Image classification data set "final_dataset" (SliMac16/projekt_inz on GitHub). Class labels (2): anomaly, clean.

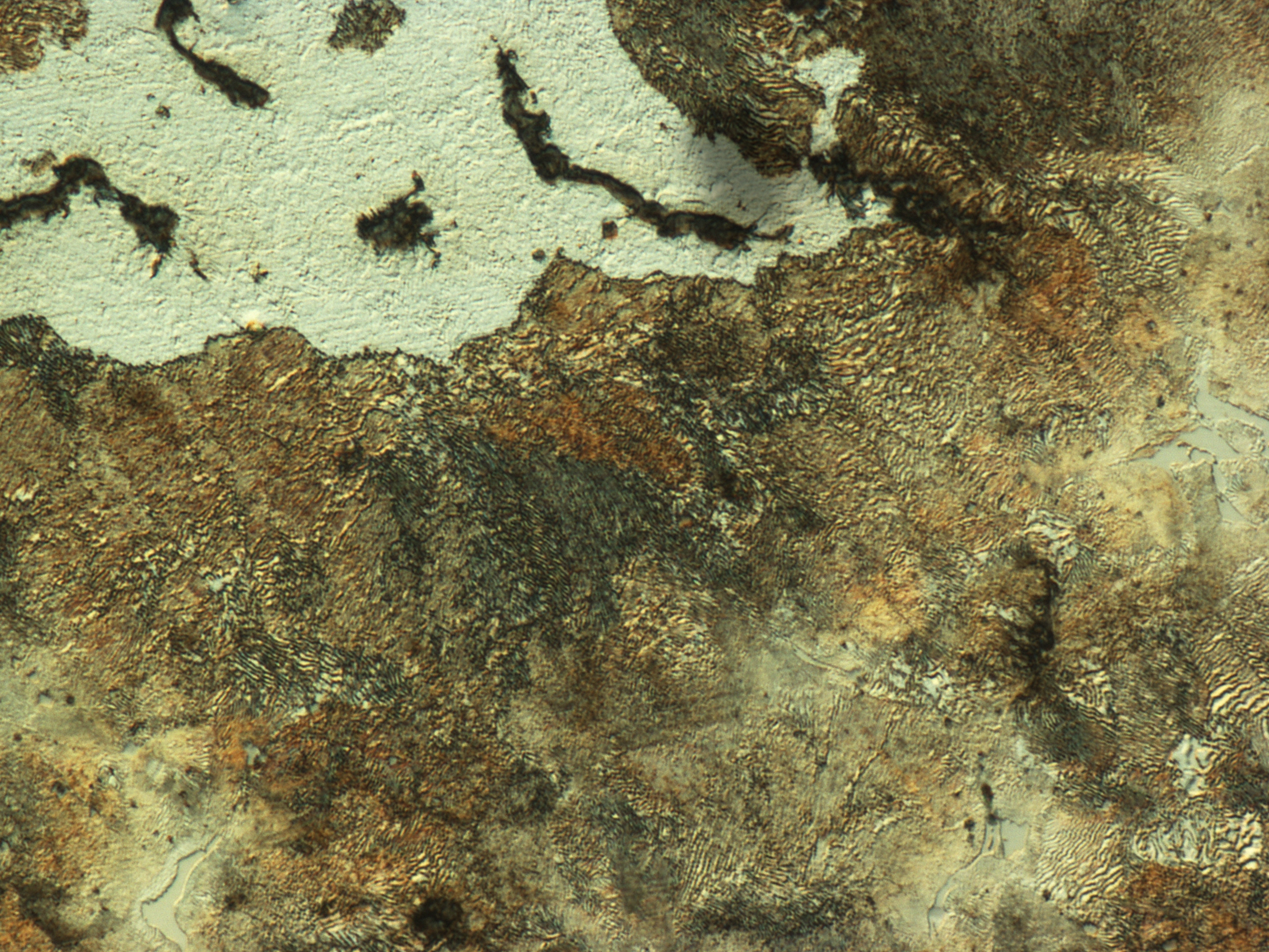
Label: anomaly

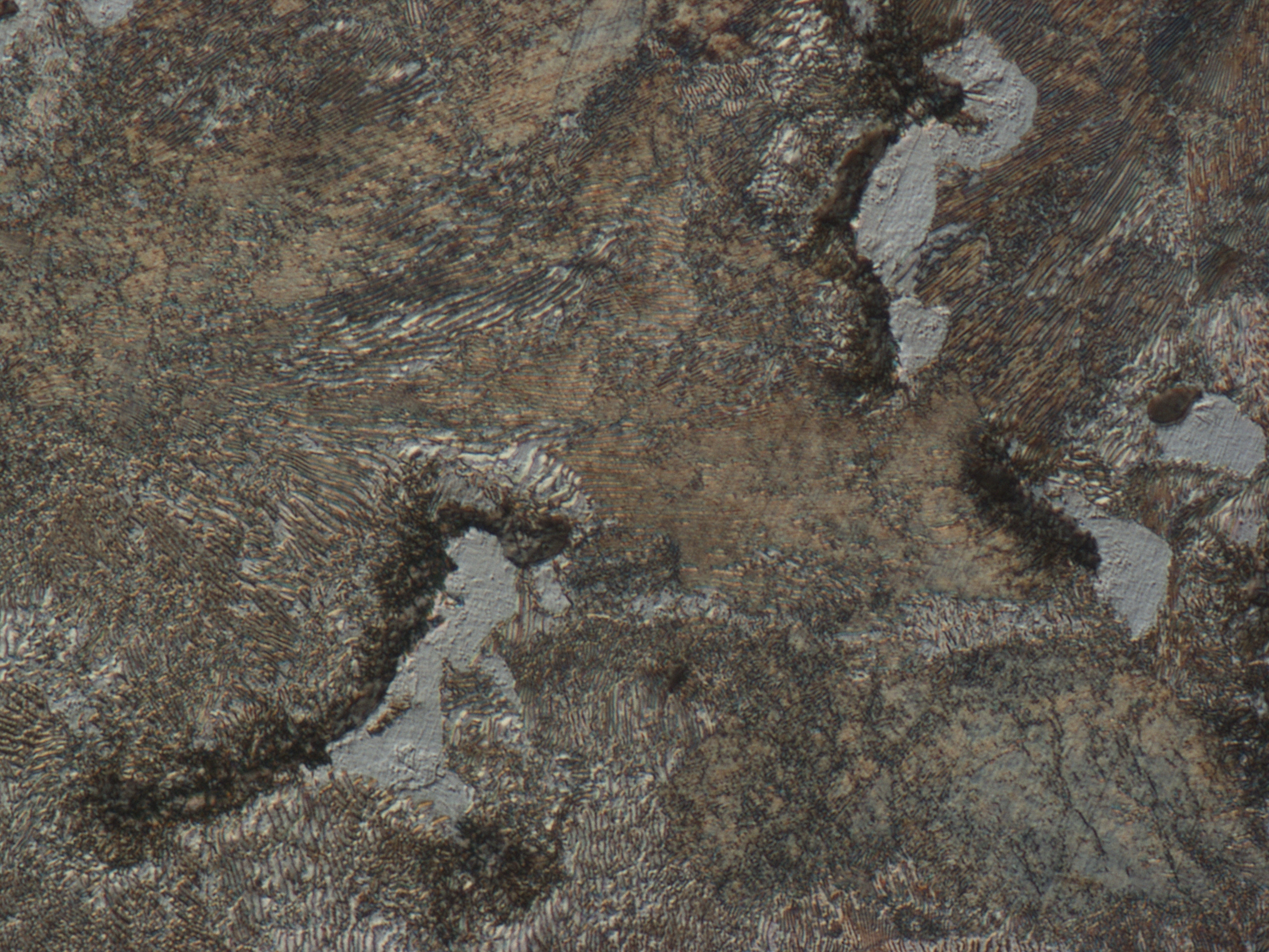
Label: clean

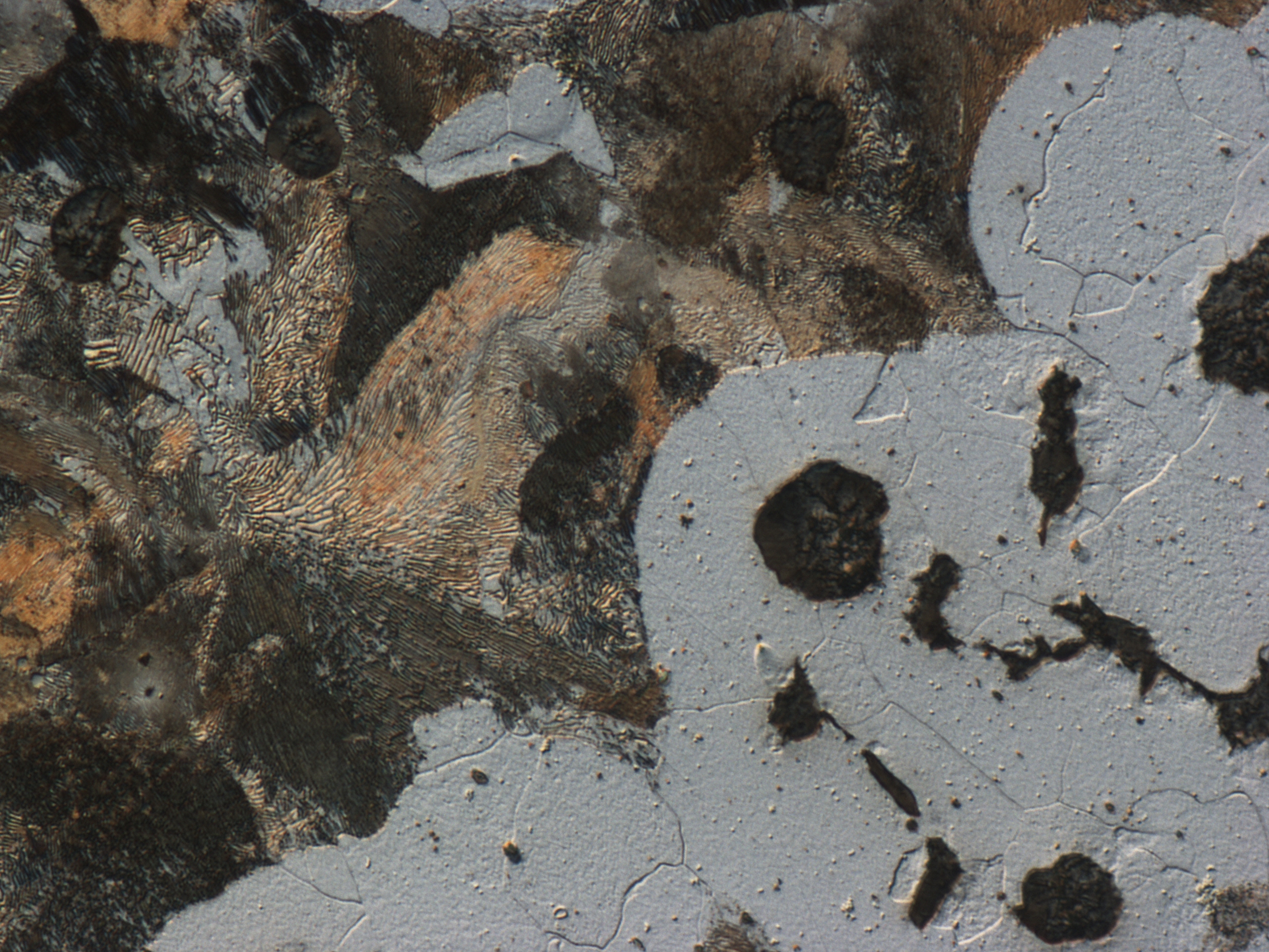
Label: clean

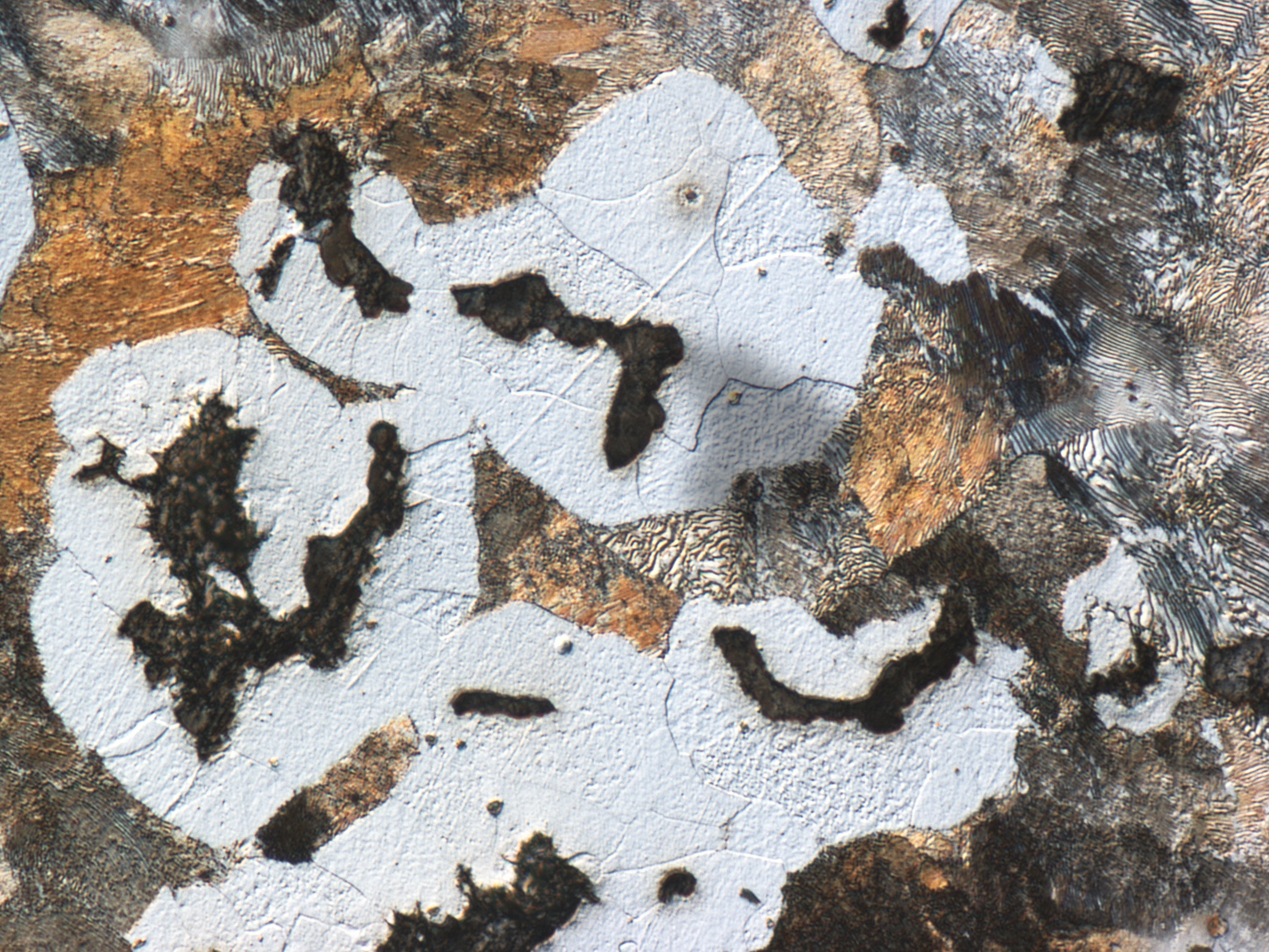
Label: anomaly

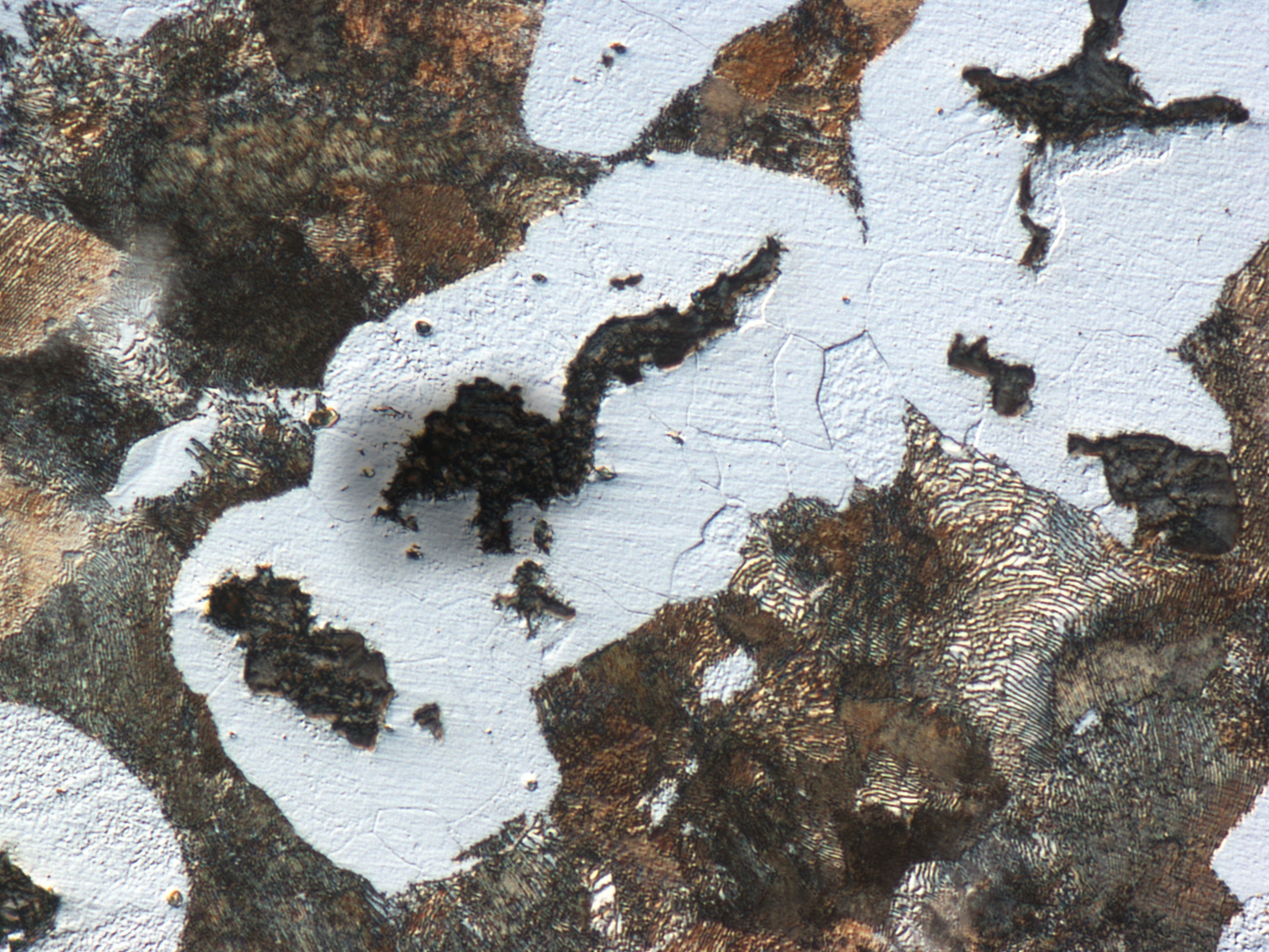
Label: anomaly

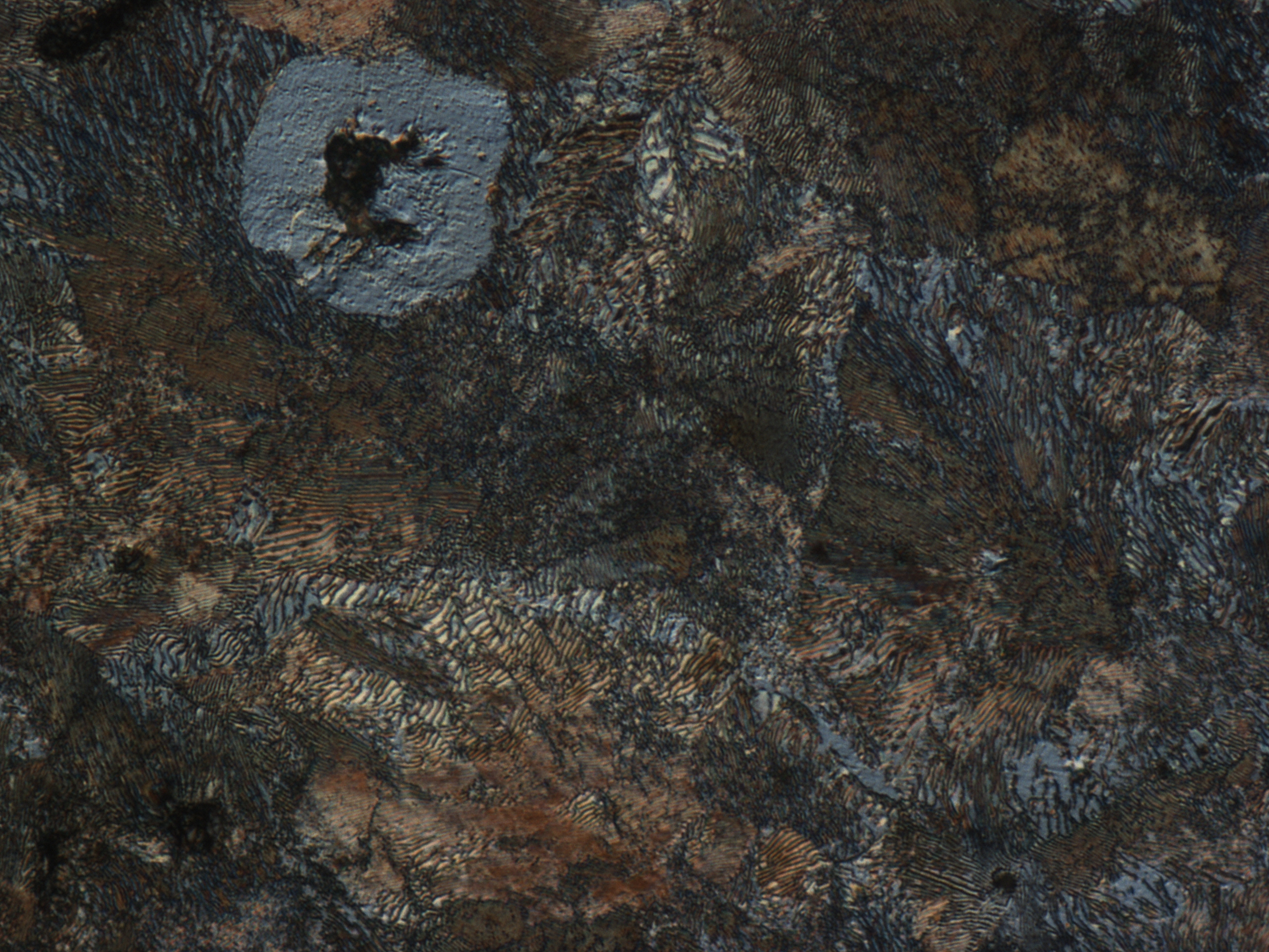
Label: clean
